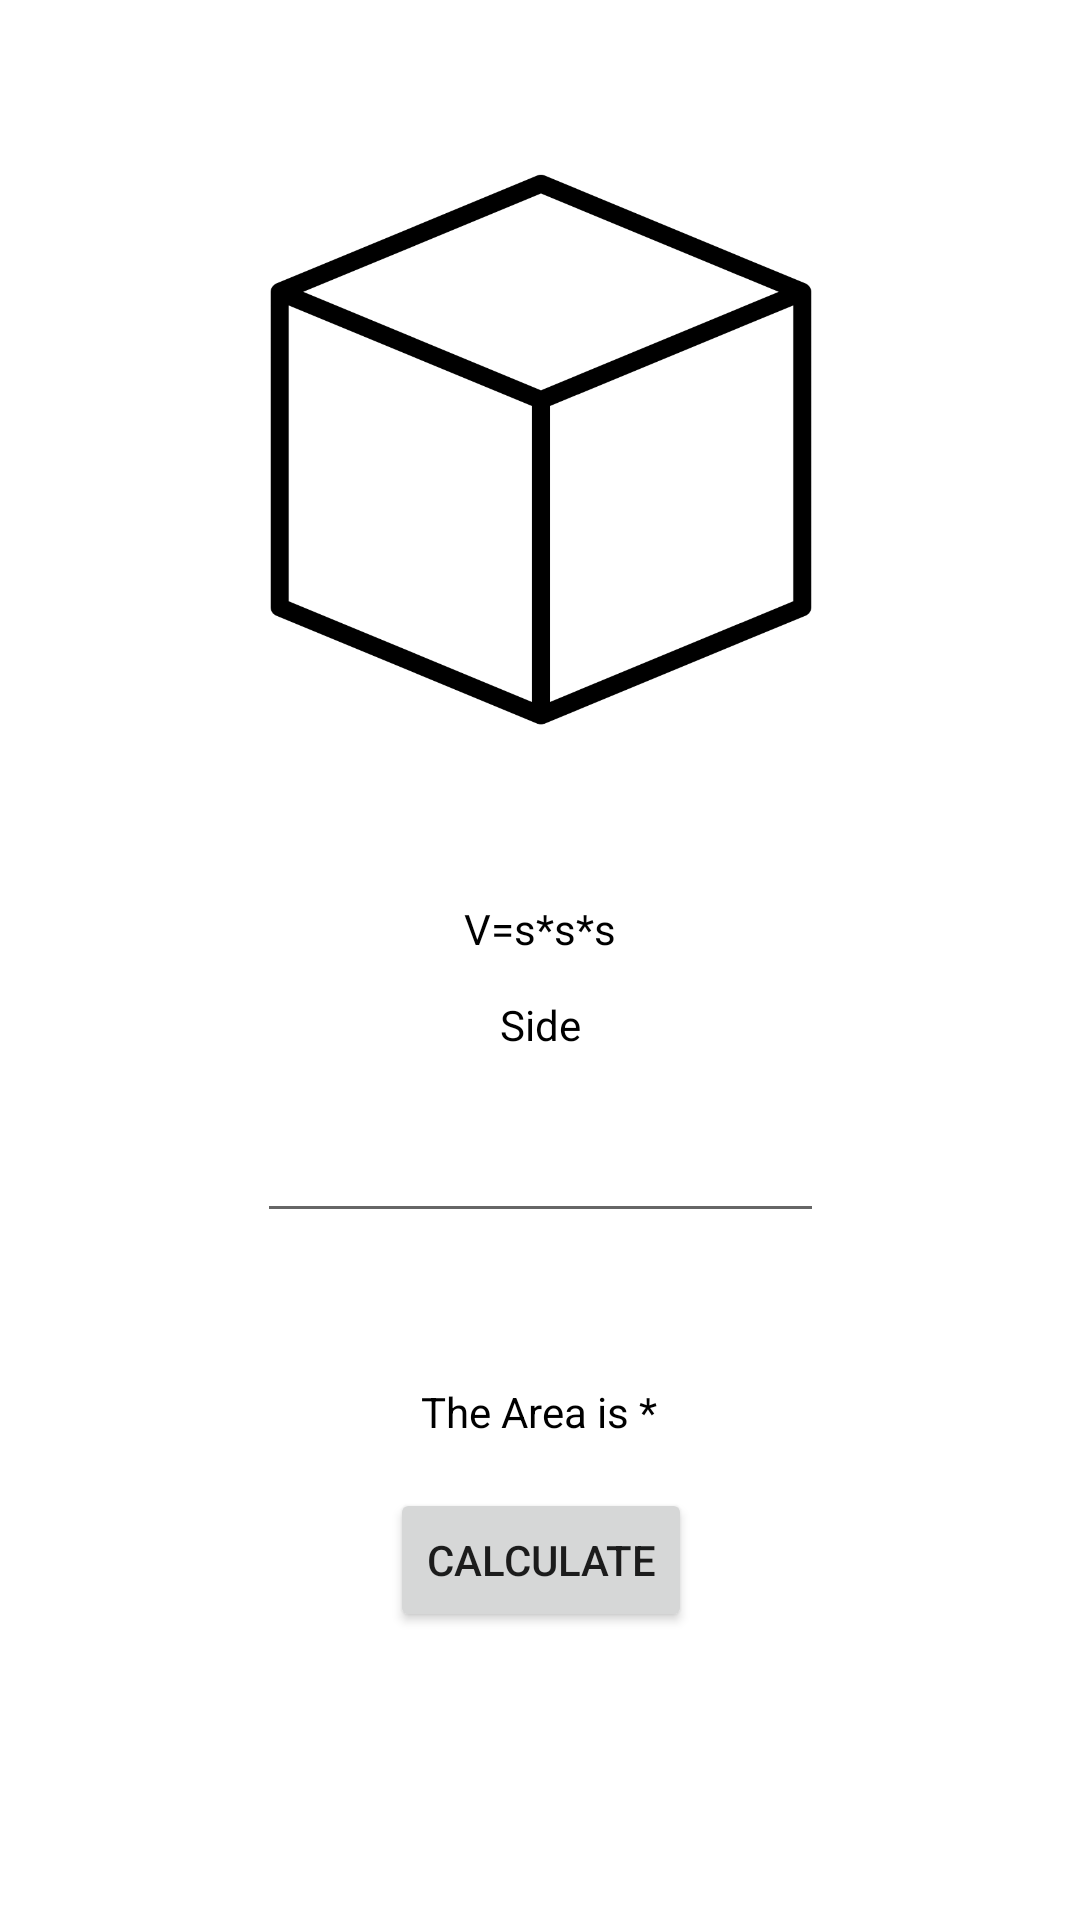

Layout XML and referenced resources for this Android screen:
<!-- AndroidManifest.xml: application theme Theme.Palado_PhysicsCalculator -->
<!-- res/layout/cube.xml -->
<?xml version="1.0" encoding="utf-8"?>
<androidx.constraintlayout.widget.ConstraintLayout xmlns:android="http://schemas.android.com/apk/res/android"
    android:layout_width="match_parent"
    android:layout_height="match_parent"
    xmlns:app="http://schemas.android.com/apk/res-auto">

    <ImageView
        android:id="@+id/imageView"
        android:layout_width="410dp"
        android:layout_height="299dp"
        android:layout_marginTop="1dp"
        app:layout_constraintEnd_toEndOf="parent"
        app:layout_constraintStart_toStartOf="parent"
        app:layout_constraintTop_toTopOf="parent"
        app:srcCompat="@drawable/cube" />

    <TextView
        android:id="@+id/textView"
        android:layout_width="wrap_content"
        android:layout_height="wrap_content"
        android:text="V=s*s*s"
        android:textColor="#000000"
        app:layout_constraintEnd_toEndOf="parent"
        app:layout_constraintHorizontal_bias="0.5"
        app:layout_constraintStart_toStartOf="parent"
        app:layout_constraintTop_toBottomOf="@+id/imageView" />

    <Button
        android:id="@+id/calc"
        android:layout_width="wrap_content"
        android:layout_height="wrap_content"
        android:layout_marginTop="16dp"
        android:text="Calculate"
        app:layout_constraintEnd_toEndOf="@+id/var1"
        app:layout_constraintStart_toStartOf="@+id/var1"
        app:layout_constraintTop_toBottomOf="@+id/answer" />

    <TextView
        android:id="@+id/answer"
        android:layout_width="wrap_content"
        android:layout_height="wrap_content"
        android:layout_marginTop="50dp"

        android:text="The Area is *"
        android:textColor="#000000"
        app:layout_constraintEnd_toEndOf="@+id/var1"
        app:layout_constraintHorizontal_bias="0.495"
        app:layout_constraintStart_toStartOf="@+id/var1"
        app:layout_constraintTop_toBottomOf="@+id/var1" />

    <EditText
        android:id="@+id/var1"
        android:layout_width="189dp"
        android:layout_height="44dp"
        android:layout_marginTop="48dp"
        android:ems="10"
        android:inputType="numberDecimal"
        app:layout_constraintEnd_toEndOf="parent"
        app:layout_constraintStart_toStartOf="parent"
        app:layout_constraintTop_toBottomOf="@+id/textView" />

    <TextView
        android:id="@+id/textView4"
        android:layout_width="wrap_content"
        android:layout_height="wrap_content"
        android:layout_marginBottom="16dp"
        android:text="Side"
        android:textColor="#000000"
        app:layout_constraintBottom_toTopOf="@+id/var1"
        app:layout_constraintEnd_toEndOf="@+id/var1"
        app:layout_constraintStart_toStartOf="@+id/var1" />

</androidx.constraintlayout.widget.ConstraintLayout>
<!-- resources referenced by this layout -->
<resources>
  <!-- drawable cube: png bitmap (drawable, 31277 bytes) -->
  <style name="Theme.Palado_PhysicsCalculator" parent="Theme.MaterialComponents.DayNight.DarkActionBar">
          
          <item name="colorPrimary">@color/purple_500</item>
          <item name="colorPrimaryVariant">@color/purple_700</item>
          <item name="colorOnPrimary">@color/white</item>
          
          <item name="colorSecondary">@color/teal_200</item>
          <item name="colorSecondaryVariant">@color/teal_700</item>
          <item name="colorOnSecondary">@color/black</item>
          
          <item name="android:statusBarColor" tools:targetApi="l">?attr/colorPrimaryVariant</item>
          
      </style>
  <color name="purple_500">#FF6200EE</color>
  <color name="purple_700">#FF3700B3</color>
  <color name="white">#FFFFFFFF</color>
  <color name="teal_200">#FF03DAC5</color>
  <color name="teal_700">#FF018786</color>
  <color name="black">#FF000000</color>
</resources>
